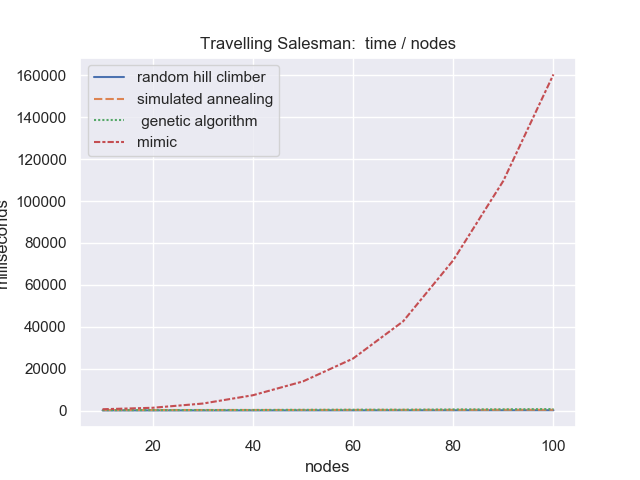

Source data for this figure (header and first rows):
nodes, random hill climber, simulated annealing, genetic algorithm, mimic
10, 59, 220, 173, 605
20, 55, 223, 198, 1300
30, 48, 234, 226, 3315
40, 57, 247, 251, 7281
50, 71, 259, 322, 13883
60, 86, 276, 372, 24798
70, 107, 297, 372, 42573
80, 111, 301, 495, 71722
90, 128, 329, 569, 109651
100, 140, 339, 683, 160459
